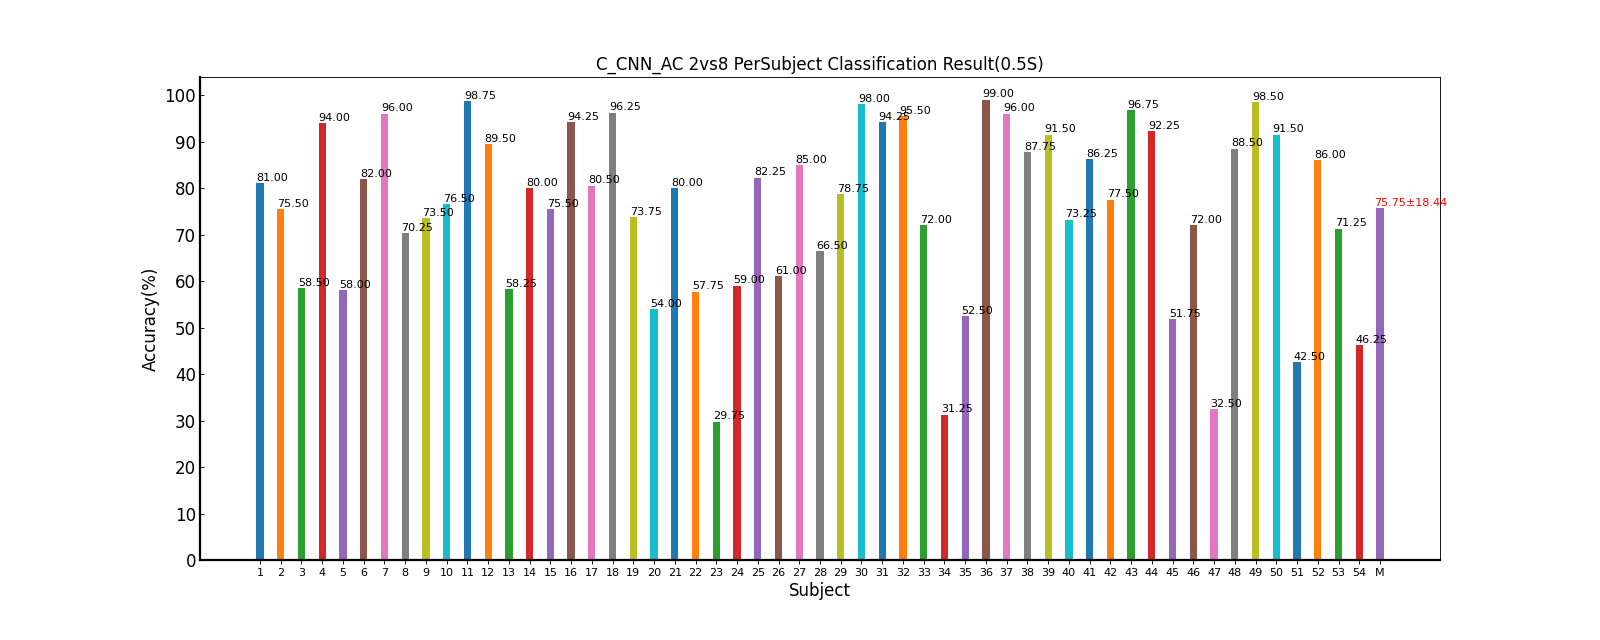

The file beside this chart, header and first rows:
Fold1, Fold2, Fold3, Fold4, Fold5, Mean±Std
82.50, 75.00, 83.75, 88.75, 75.00, 81.00±5.96
66.25, 70.00, 73.75, 85.00, 82.50, 75.50±8.03
53.75, 57.50, 65.00, 55.00, 61.25, 58.50±4.63
96.25, 95.00, 92.50, 93.75, 92.50, 94.00±1.63
55.00, 57.50, 61.25, 63.75, 52.50, 58.00±4.56
85.00, 82.50, 83.75, 81.25, 77.50, 82.00±2.88
93.75, 98.75, 96.25, 97.50, 93.75, 96.00±2.24
73.75, 72.50, 67.50, 72.50, 65.00, 70.25±3.79
71.25, 76.25, 75.00, 73.75, 71.25, 73.50±2.24
70.00, 87.50, 83.75, 77.50, 63.75, 76.50±9.74
98.75, 100, 98.75, 98.75, 97.50, 98.75±0.88
90.00, 91.25, 88.75, 88.75, 88.75, 89.50±1.12
58.75, 57.50, 71.25, 52.50, 51.25, 58.25±7.94
81.25, 82.50, 67.50, 76.25, 92.50, 80.00±9.14
85.00, 73.75, 75.00, 73.75, 70.00, 75.50±5.63
91.25, 95.00, 92.50, 97.50, 95.00, 94.25±2.44
77.50, 82.50, 75.00, 81.25, 86.25, 80.50±4.38
96.25, 95.00, 96.25, 96.25, 97.50, 96.25±0.88
76.25, 82.50, 78.75, 68.75, 62.50, 73.75±8.05
57.50, 52.50, 56.25, 53.75, 50.00, 54.00±2.98
76.25, 72.50, 85.00, 83.75, 82.50, 80.00±5.38
67.50, 66.25, 57.50, 48.75, 48.75, 57.75±9.07
32.50, 28.75, 27.50, 40.00, 20.00, 29.75±7.31
58.75, 55.00, 66.25, 55.00, 60.00, 59.00±4.63
73.75, 87.50, 80.00, 87.50, 82.50, 82.25±5.76
61.25, 63.75, 57.50, 58.75, 63.75, 61.00±2.85
88.75, 77.50, 87.50, 85.00, 86.25, 85.00±4.42
62.50, 71.25, 66.25, 66.25, 66.25, 66.50±3.11
68.75, 87.50, 83.75, 72.50, 81.25, 78.75±7.86
98.75, 97.50, 97.50, 97.50, 98.75, 98.00±0.68
87.50, 97.50, 97.50, 93.75, 95.00, 94.25±4.11
95.00, 96.25, 92.50, 97.50, 96.25, 95.50±1.90
70.00, 77.50, 81.25, 67.50, 63.75, 72.00±7.21
30.00, 30.00, 23.75, 36.25, 36.25, 31.25±5.23
45.00, 52.50, 60.00, 52.50, 52.50, 52.50±5.30
97.50, 100, 98.75, 100, 98.75, 99.00±1.05
97.50, 93.75, 97.50, 93.75, 97.50, 96.00±2.05
86.25, 92.50, 86.25, 86.25, 87.50, 87.75±2.71
92.50, 87.50, 90.00, 93.75, 93.75, 91.50±2.71
78.75, 77.50, 67.50, 78.75, 63.75, 73.25±7.10
85.00, 90.00, 85.00, 88.75, 82.50, 86.25±3.06
76.25, 76.25, 75.00, 82.50, 77.50, 77.50±2.93
100, 93.75, 98.75, 98.75, 92.50, 96.75±3.38
78.75, 96.25, 97.50, 95.00, 93.75, 92.25±7.68
46.25, 57.50, 55.00, 50.00, 50.00, 51.75±4.47
70.00, 73.75, 72.50, 71.25, 72.50, 72.00±1.43
28.75, 38.75, 35.00, 25.00, 35.00, 32.50±5.52
88.75, 91.25, 91.25, 87.50, 83.75, 88.50±3.11
100, 97.50, 97.50, 98.75, 98.75, 98.50±1.05
88.75, 93.75, 97.50, 88.75, 88.75, 91.50±3.99
42.50, 36.25, 40.00, 50.00, 43.75, 42.50±5.08
90.00, 87.50, 85.00, 87.50, 80.00, 86.00±3.79
77.50, 77.50, 58.75, 66.25, 76.25, 71.25±8.43
50.00, 42.50, 31.25, 55.00, 52.50, 46.25±9.60
75.02, 76.85, 76.04, 76.23, 74.61, 75.75±18.44
